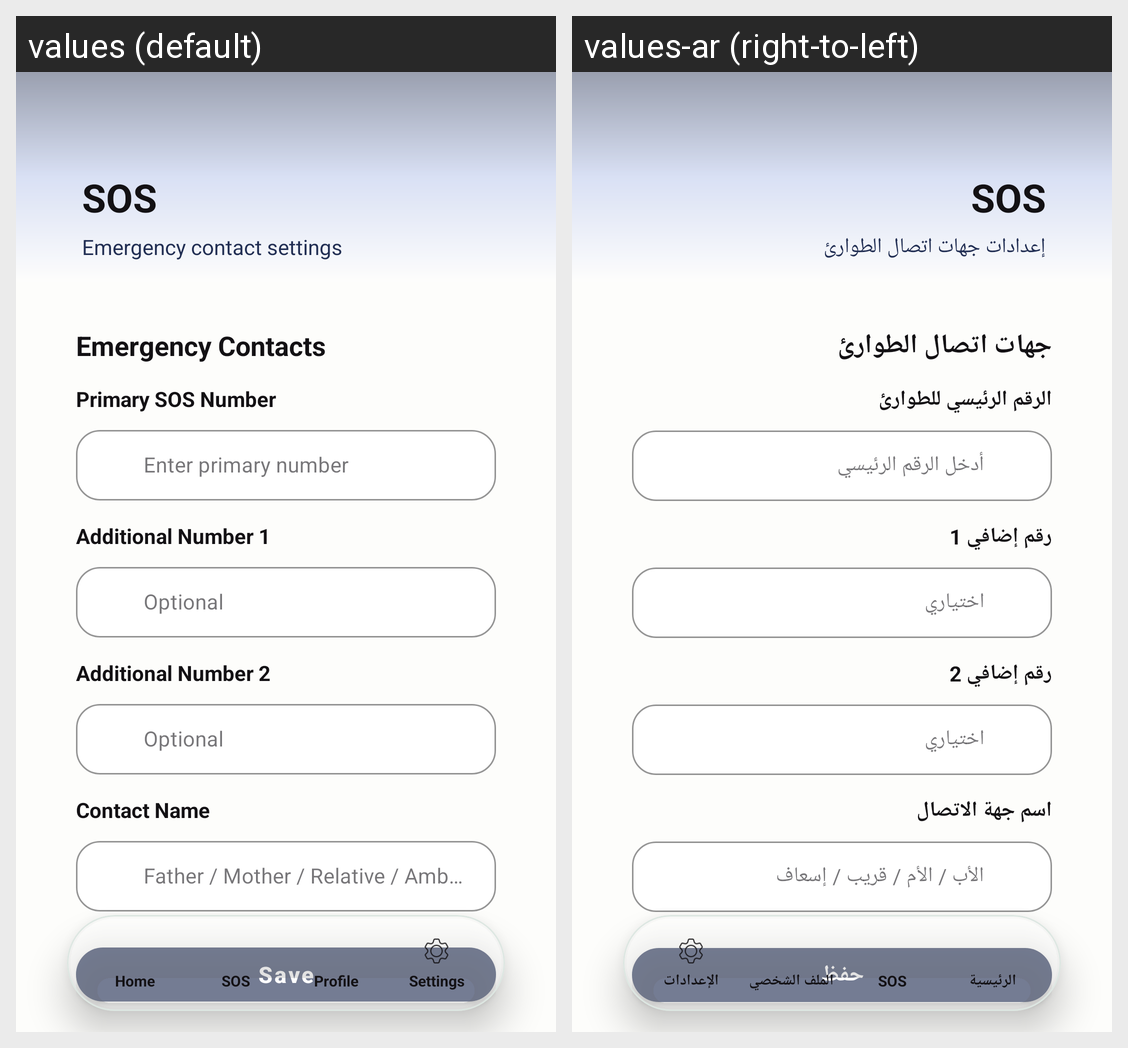

Strings drawn on this Android screen and how each of the app's shown locales translates them:
Android screen res/layout/activity_sos.xml rendered under 2 locales, left to right: values (default), values-ar (right-to-left). Device: Nexus 5 (rendered at 1080×1920; each locale shown at half size, 540×960, under a caption strip naming it); theme Theme.DownSteps1.
Strings drawn on this screen, with the default value and each locale's value (text and hints the layout hard-codes, and strings that could not be matched under every locale, appear in the picture but are not listed):

sos
  values: SOS
  values-ar: SOS

emergency_contact_settings
  values: Emergency contact settings
  values-ar: إعدادات جهات اتصال الطوارئ

emergency_contacts
  values: Emergency Contacts
  values-ar: جهات اتصال الطوارئ

primary_sos_number
  values: Primary SOS Number
  values-ar: الرقم الرئيسي للطوارئ

enter_primary_number
  values: Enter primary number
  values-ar: أدخل الرقم الرئيسي

additional_number_1
  values: Additional Number 1
  values-ar: رقم إضافي 1

optional
  values: Optional
  values-ar: اختياري

additional_number_2
  values: Additional Number 2
  values-ar: رقم إضافي 2

contact_name
  values: Contact Name
  values-ar: اسم جهة الاتصال

contact_name_hint
  values: Father / Mother / Relative / Ambulance
  values-ar: الأب / الأم / قريب / إسعاف

save
  values: Save
  values-ar: حفظ

home
  values: Home
  values-ar: الرئيسية

profile
  values: Profile
  values-ar: الملف الشخصي

settings
  values: Settings
  values-ar: الإعدادات
